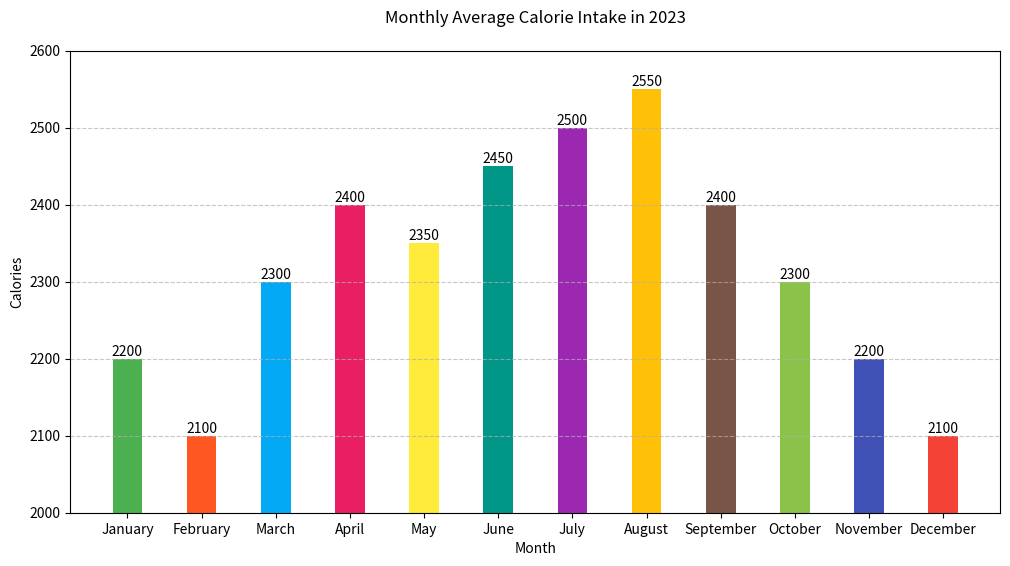

The matplotlib source for this figure:

import matplotlib.pyplot as plt

# Data
months = ['January', 'February', 'March', 'April', 'May', 'June', 'July', 'August', 'September', 'October', 'November', 'December']
calories = [2200, 2100, 2300, 2400, 2350, 2450, 2500, 2550, 2400, 2300, 2200, 2100]

# Color codes for each bar
colors = ['#4CAF50', '#FF5722', '#03A9F4', '#E91E63', '#FFEB3B', '#009688', '#9C27B0', '#FFC107', '#795548', '#8BC34A', '#3F51B5', '#F44336']

# Bar width
bar_width = 0.4

# Create vertical bar chart
plt.figure(figsize=(12, 6))
bar_container = plt.bar(months, calories, color=colors, width=bar_width)

# Add data labels
for bar in bar_container:
    height = bar.get_height()
    plt.text(bar.get_x() + bar.get_width()/2, height, f'{height}', ha='center', va='bottom')

# Title and labels
plt.title('Monthly Average Calorie Intake in 2023', pad=20)
plt.xlabel('Month')
plt.ylabel('Calories')

# Customize the grid
plt.grid(axis='y', linestyle='--', alpha=0.7)

# Set y-axis limits to start from a specific value
plt.ylim(2000, 2600)

# Show plot
plt.show()